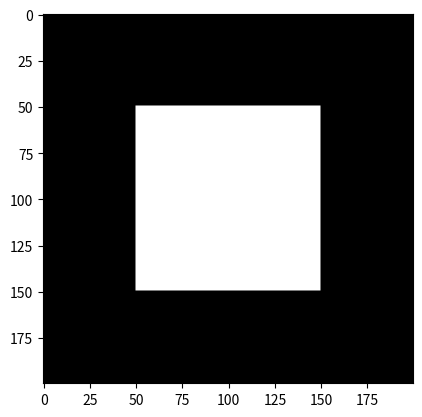
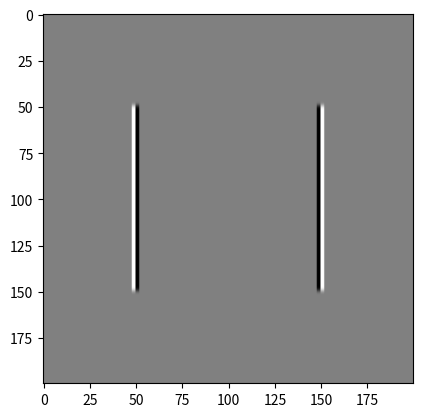
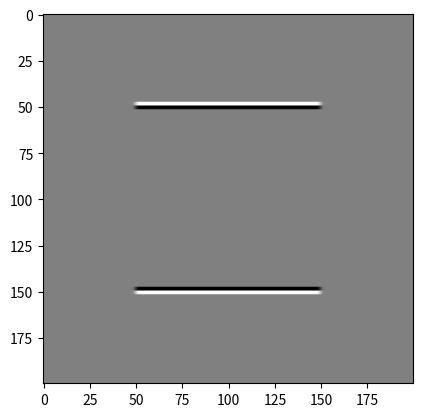
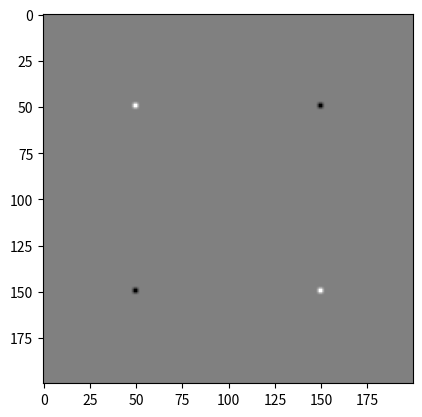
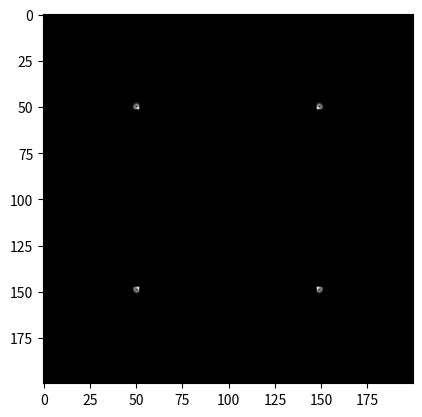

Source code (Python) for these figures, in order:
import numpy as np
from scipy import signal
import matplotlib.pyplot as plt


def myHarris(image):
    """Simple implementation of harris corner detector

    Args:
        image (np.array): gray image 
    """
    sobelx = np.array([[-1, 0, 1],
                       [-2, 0, 2],
                       [-1,  0, 1]])
    sobely = np.array([[-1, -2, -1],
                       [0, 0, 0],
                       [1, 2, 1]])

    Ixx = signal.convolve2d(signal.convolve2d(
        image, sobelx, "same"), sobelx, "same")

    Iyy = signal.convolve2d(signal.convolve2d(
        image, sobely, "same"), sobely, "same")

    Ixy = signal.convolve2d(signal.convolve2d(
        image, sobelx, "same"), sobely, "same")

    plt.figure("Original Image")
    plt.set_cmap("gray")
    plt.imshow(image)

    plt.figure("Ixx")
    plt.imshow(Ixx)

    plt.figure("Iyy")
    plt.imshow(Iyy)

    plt.figure("Ixy")
    plt.imshow(Ixy)

    det = Ixx * Iyy - Ixy**2
    trace = Ixx + Iyy

    H = det - 0.2 * trace

    plt.figure("Harris")
    plt.imshow(np.abs(H))
    plt.show()


if __name__ == '__main__':
    # Create the image
    image = np.zeros((200, 200))
    image[50:150, 50:150] = 255
    # Detect the corners
    myHarris(image)
